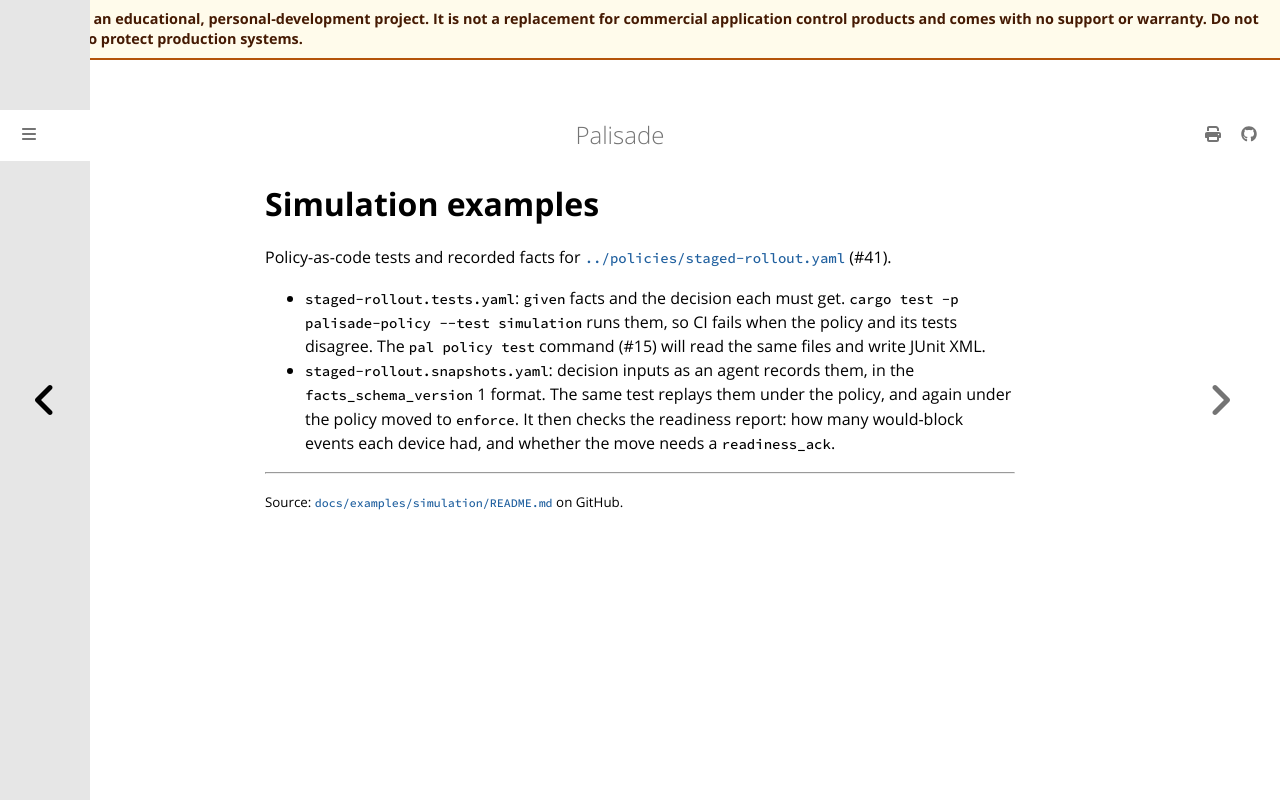

repository: jusso-dev/palisade · page: latest/docs/examples/simulation/index.html · generator: mdbook

# Simulation examples

Policy-as-code tests and recorded facts for
[`../policies/staged-rollout.yaml`](../policies/staged-rollout.yaml) (#41).

- `staged-rollout.tests.yaml`: `given` facts and the decision each must
  get. `cargo test -p palisade-policy --test simulation` runs them, so CI
  fails when the policy and its tests disagree. The `pal policy test`
  command (#15) will read the same files and write JUnit XML.
- `staged-rollout.snapshots.yaml`: decision inputs as an agent records
  them, in the `facts_schema_version` 1 format. The same test replays them
  under the policy, and again under the policy moved to `enforce`. It then
  checks the readiness report: how many would-block events each device
  had, and whether the move needs a `readiness_ack`.
